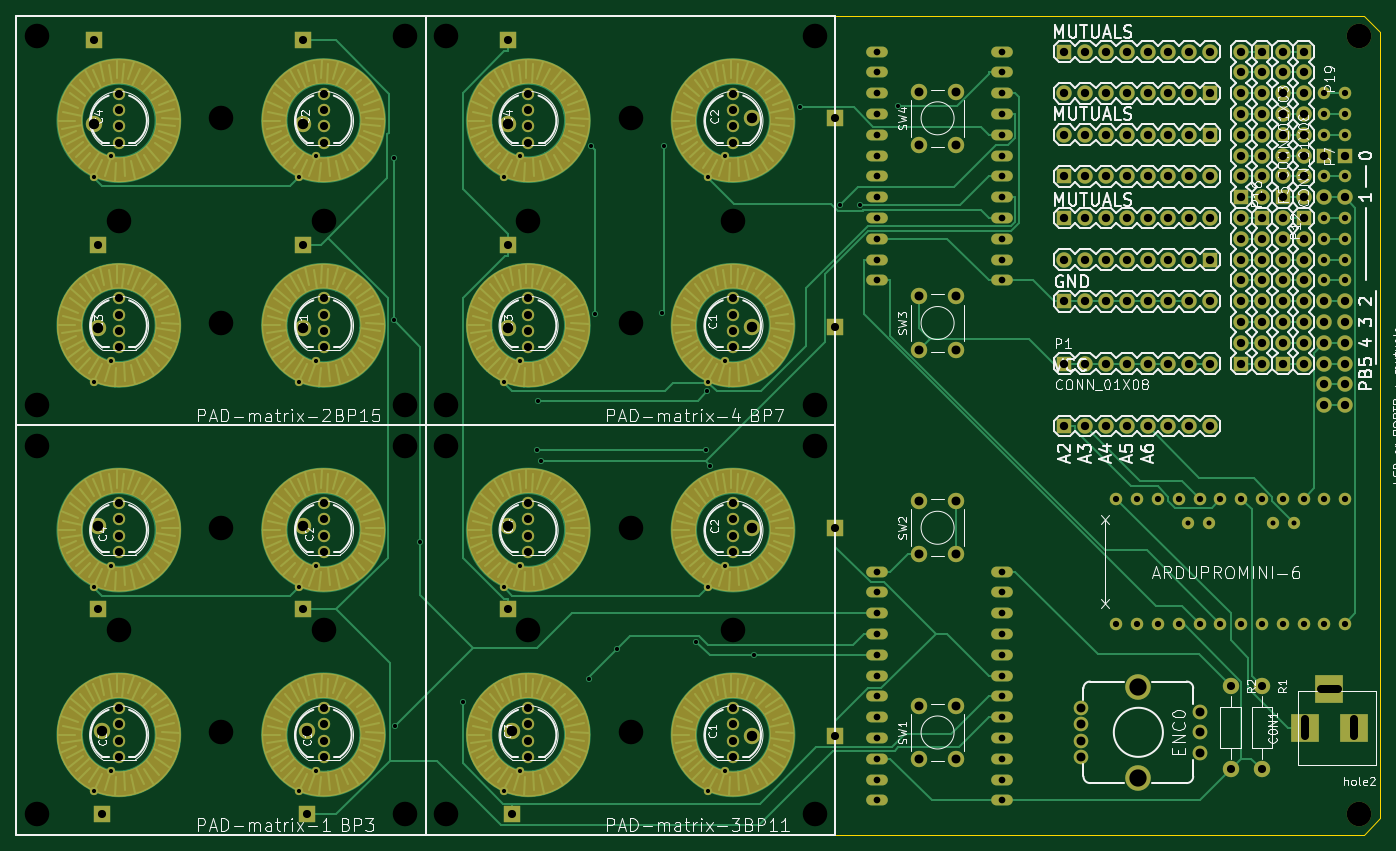
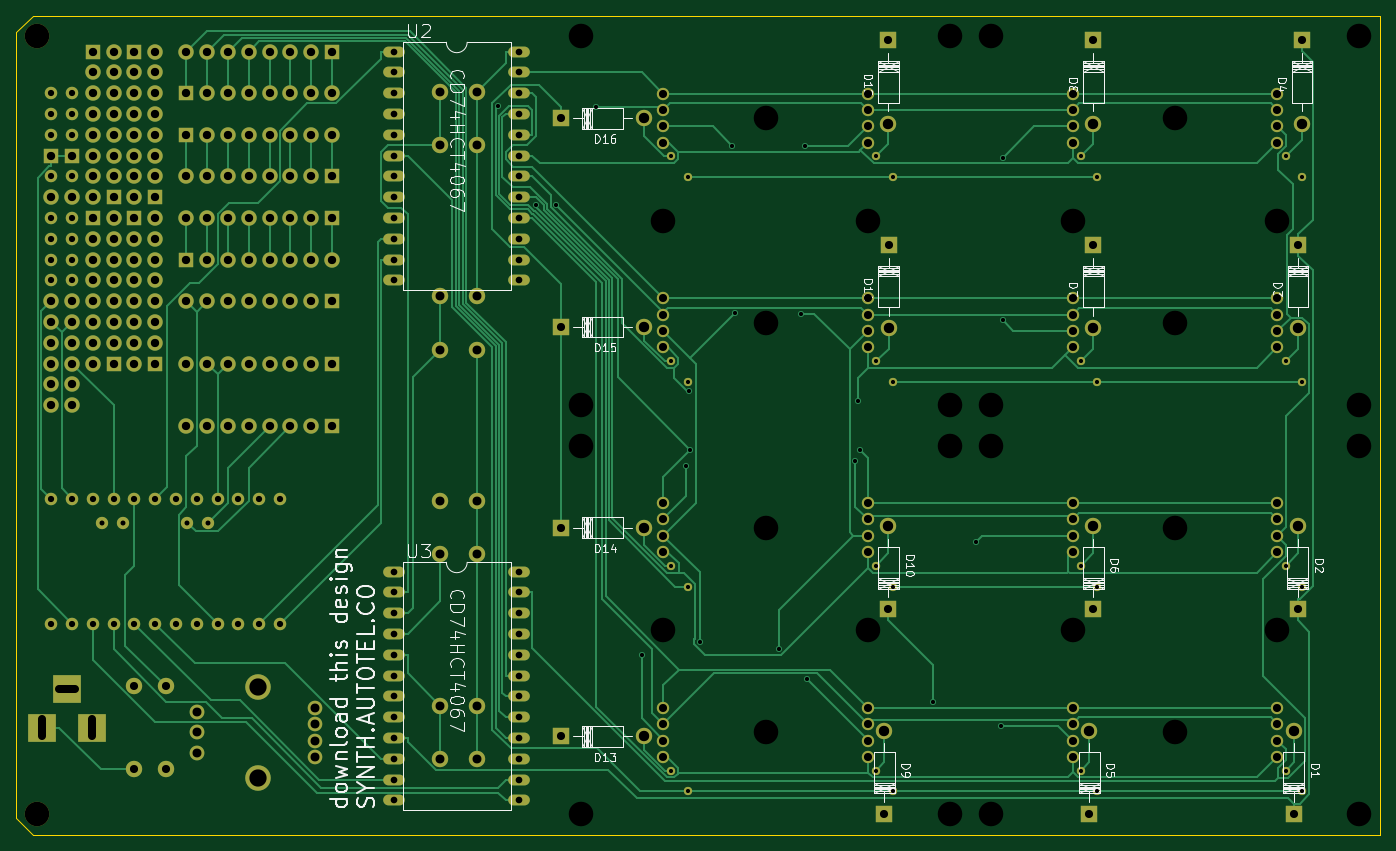
Circuit board: 9 layer files. Board 166.5 x 100.0 mm.
- bottom_copper: version with DIP muxes-B.Cu.gbl (38238 bytes)
- bottom_mask: version with DIP muxes-B.Mask.gbs (11327 bytes)
- bottom_silk: version with DIP muxes-B.SilkS.gbo (44366 bytes)
- outline: version with DIP muxes-Edge.Cuts.gm1 (574 bytes)
- top_copper: version with DIP muxes-F.Cu.gtl (61242 bytes)
- top_mask: version with DIP muxes-F.Mask.gts (12839 bytes)
- top_silk: version with DIP muxes-F.SilkS.gto (119612 bytes)
- drill: version with DIP muxes-NPTH.drl (517 bytes)
- drill: version with DIP muxes.drl (6206 bytes)

=== bottom_copper: version with DIP muxes-B.Cu.gbl (38238 bytes, source omitted) ===
=== bottom_mask: version with DIP muxes-B.Mask.gbs (11327 bytes, source omitted) ===
=== bottom_silk: version with DIP muxes-B.SilkS.gbo (44366 bytes, source omitted) ===
=== outline: version with DIP muxes-Edge.Cuts.gm1 ===
G04 #@! TF.FileFunction,Profile,NP*
%FSLAX46Y46*%
G04 Gerber Fmt 4.6, Leading zero omitted, Abs format (unit mm)*
G04 Created by KiCad (PCBNEW 4.0.4-stable) date 11/27/16 15:51:27*
%MOMM*%
%LPD*%
G01*
G04 APERTURE LIST*
%ADD10C,0.100000*%
G04 APERTURE END LIST*
D10*
X226500000Y-149500000D02*
X224500000Y-151500000D01*
X224500000Y-51500000D02*
X226500000Y-53500000D01*
X60000000Y-151500000D02*
X60000000Y-51500000D01*
X224500000Y-151500000D02*
X60000000Y-151500000D01*
X226500000Y-53500000D02*
X226500000Y-149500000D01*
X60000000Y-51500000D02*
X224500000Y-51500000D01*
M02*

=== top_copper: version with DIP muxes-F.Cu.gtl (61242 bytes, source omitted) ===
=== top_mask: version with DIP muxes-F.Mask.gts (12839 bytes, source omitted) ===
=== top_silk: version with DIP muxes-F.SilkS.gto (119612 bytes, source omitted) ===
=== drill: version with DIP muxes-NPTH.drl ===
M48
INCH,TZ
T1C0.118
%
G90
G05
T1
X24606Y-21260
X24606Y-38976
X24606Y-40945
X24606Y-58661
X28543Y-30118
X28543Y-49803
X33465Y-25197
X33465Y-35039
X33465Y-44882
X33465Y-54724
X38386Y-30118
X38386Y-49803
X42323Y-21260
X42323Y-38976
X42323Y-40945
X42323Y-58661
X44291Y-21260
X44291Y-38976
X44291Y-40945
X44291Y-58661
X48228Y-30118
X48228Y-49803
X53150Y-25197
X53150Y-35039
X53150Y-44882
X53150Y-54724
X58071Y-30118
X58071Y-49803
X62008Y-21260
X62008Y-38976
X62008Y-40945
X62008Y-58661
X88189Y-21260
X88189Y-58661
T0
M30

=== drill: version with DIP muxes.drl ===
M48
INCH,TZ
T1C0.020
T2C0.020
T3C0.024
T4C0.030
T5C0.032
T6C0.039
T7C0.039
T8C0.040
T9C0.043
T10C0.050
T11C0.083
%
G90
G05
T1
X41754Y-27098
X41754Y-34923
X41830Y-54421
X43015Y-45555
X45087Y-53273
X48633Y-41147
X48719Y-38795
X48835Y-41700
X51158Y-52154
X51242Y-26545
X51446Y-34593
X52510Y-50708
X54644Y-34588
X54744Y-26549
X56313Y-50362
X56768Y-41147
X56826Y-38338
X56959Y-41908
X59098Y-51007
X61292Y-24682
X63224Y-29366
X64200Y-29371
X66014Y-24603
T2
X27357Y-28036
X27357Y-37879
X27357Y-47721
X27357Y-57564
X28157Y-27036
X28157Y-36879
X28157Y-46721
X28157Y-56564
X37200Y-28036
X37200Y-37879
X37200Y-47721
X37200Y-57564
X38000Y-27036
X38000Y-36879
X38000Y-46721
X38000Y-56564
X47042Y-28036
X47042Y-37879
X47042Y-47721
X47042Y-57564
X47842Y-27036
X47842Y-36879
X47842Y-46721
X47842Y-56564
X56885Y-28036
X56885Y-37879
X56885Y-47721
X56885Y-57564
X57685Y-27036
X57685Y-36879
X57685Y-46721
X57685Y-56564
T3
X79950Y-44650
X80950Y-44650
X84050Y-44650
X85050Y-44650
T4
X76500Y-43500
X76500Y-49500
X77500Y-43500
X77500Y-49500
X78500Y-43500
X78500Y-49500
X79500Y-43500
X79500Y-49500
X80500Y-43500
X80500Y-49500
X81500Y-43500
X81500Y-49500
X82500Y-43500
X82500Y-49500
X83500Y-43500
X83500Y-49500
X84500Y-43500
X84500Y-49500
X85500Y-43500
X85500Y-49500
X86500Y-24000
X86500Y-25000
X86500Y-26000
X86500Y-28000
X86500Y-30000
X86500Y-31000
X86500Y-32000
X86500Y-33000
X86500Y-43500
X86500Y-49500
X87500Y-24000
X87500Y-25000
X87500Y-26000
X87500Y-28000
X87500Y-30000
X87500Y-31000
X87500Y-32000
X87500Y-33000
X87500Y-43500
X87500Y-49500
T5
X65000Y-22000
X65000Y-23000
X65000Y-24000
X65000Y-25000
X65000Y-26000
X65000Y-27000
X65000Y-28000
X65000Y-29000
X65000Y-30000
X65000Y-31000
X65000Y-32000
X65000Y-33000
X65000Y-47000
X65000Y-48000
X65000Y-49000
X65000Y-50000
X65000Y-51000
X65000Y-52000
X65000Y-53000
X65000Y-54000
X65000Y-55000
X65000Y-56000
X65000Y-57000
X65000Y-58000
X71000Y-22000
X71000Y-23000
X71000Y-24000
X71000Y-25000
X71000Y-26000
X71000Y-27000
X71000Y-28000
X71000Y-29000
X71000Y-30000
X71000Y-31000
X71000Y-32000
X71000Y-33000
X71000Y-47000
X71000Y-48000
X71000Y-49000
X71000Y-50000
X71000Y-51000
X71000Y-52000
X71000Y-53000
X71000Y-54000
X71000Y-55000
X71000Y-56000
X71000Y-57000
X71000Y-58000
T6
X28543Y-24016
X28543Y-24803
X28543Y-25591
X28543Y-26378
X28543Y-33858
X28543Y-34646
X28543Y-35433
X28543Y-36220
X28543Y-43701
X28543Y-44488
X28543Y-45276
X28543Y-46063
X28543Y-53543
X28543Y-54331
X28543Y-55118
X28543Y-55906
X38386Y-24016
X38386Y-24803
X38386Y-25591
X38386Y-26378
X38386Y-33858
X38386Y-34646
X38386Y-35433
X38386Y-36220
X38386Y-43701
X38386Y-44488
X38386Y-45276
X38386Y-46063
X38386Y-53543
X38386Y-54331
X38386Y-55118
X38386Y-55906
X48228Y-24016
X48228Y-24803
X48228Y-25591
X48228Y-26378
X48228Y-33858
X48228Y-34646
X48228Y-35433
X48228Y-36220
X48228Y-43701
X48228Y-44488
X48228Y-45276
X48228Y-46063
X48228Y-53543
X48228Y-54331
X48228Y-55118
X48228Y-55906
X58071Y-24016
X58071Y-24803
X58071Y-25591
X58071Y-26378
X58071Y-33858
X58071Y-34646
X58071Y-35433
X58071Y-36220
X58071Y-43701
X58071Y-44488
X58071Y-45276
X58071Y-46063
X58071Y-53543
X58071Y-54331
X58071Y-55118
X58071Y-55906
T7
X27362Y-21457
X27559Y-31299
X27561Y-48819
X27757Y-58661
X37400Y-31299
X37402Y-21457
X37403Y-48819
X37598Y-58661
X47243Y-31299
X47244Y-21457
X47245Y-48819
X47442Y-58661
X62992Y-25196
X62992Y-35235
X62992Y-44882
X62992Y-54920
X82000Y-52500
X82000Y-56500
X83500Y-52500
X83500Y-56500
T8
X74000Y-22000
X74000Y-24000
X74000Y-26000
X74000Y-28000
X74000Y-30000
X74000Y-32000
X74000Y-34000
X74000Y-37000
X74000Y-40000
X75000Y-22000
X75000Y-24000
X75000Y-26000
X75000Y-28000
X75000Y-30000
X75000Y-32000
X75000Y-34000
X75000Y-37000
X75000Y-40000
X76000Y-22000
X76000Y-24000
X76000Y-26000
X76000Y-28000
X76000Y-30000
X76000Y-32000
X76000Y-34000
X76000Y-37000
X76000Y-40000
X77000Y-22000
X77000Y-24000
X77000Y-26000
X77000Y-28000
X77000Y-30000
X77000Y-32000
X77000Y-34000
X77000Y-37000
X77000Y-40000
X78000Y-22000
X78000Y-24000
X78000Y-26000
X78000Y-28000
X78000Y-30000
X78000Y-32000
X78000Y-34000
X78000Y-37000
X78000Y-40000
X79000Y-22000
X79000Y-24000
X79000Y-26000
X79000Y-28000
X79000Y-30000
X79000Y-32000
X79000Y-34000
X79000Y-37000
X79000Y-40000
X80000Y-22000
X80000Y-24000
X80000Y-26000
X80000Y-28000
X80000Y-30000
X80000Y-32000
X80000Y-34000
X80000Y-37000
X80000Y-40000
X81000Y-22000
X81000Y-24000
X81000Y-26000
X81000Y-28000
X81000Y-30000
X81000Y-32000
X81000Y-34000
X81000Y-37000
X81000Y-40000
X82500Y-22000
X82500Y-23000
X82500Y-24000
X82500Y-25000
X82500Y-26000
X82500Y-27000
X82500Y-28000
X82500Y-29000
X82500Y-30000
X82500Y-31000
X82500Y-32000
X82500Y-33000
X82500Y-34000
X82500Y-35000
X82500Y-36000
X82500Y-37000
X83500Y-22000
X83500Y-23000
X83500Y-24000
X83500Y-25000
X83500Y-26000
X83500Y-27000
X83500Y-28000
X83500Y-29000
X83500Y-30000
X83500Y-31000
X83500Y-32000
X83500Y-33000
X83500Y-34000
X83500Y-35000
X83500Y-36000
X83500Y-37000
X84500Y-22000
X84500Y-23000
X84500Y-24000
X84500Y-25000
X84500Y-26000
X84500Y-27000
X84500Y-28000
X84500Y-29000
X84500Y-30000
X84500Y-31000
X84500Y-32000
X84500Y-33000
X84500Y-34000
X84500Y-35000
X84500Y-36000
X84500Y-37000
X85500Y-22000
X85500Y-23000
X85500Y-24000
X85500Y-25000
X85500Y-26000
X85500Y-27000
X85500Y-28000
X85500Y-29000
X85500Y-30000
X85500Y-31000
X85500Y-32000
X85500Y-33000
X85500Y-34000
X85500Y-35000
X85500Y-36000
X85500Y-37000
X86500Y-27000
X86500Y-29000
X86500Y-34000
X86500Y-35000
X86500Y-36000
X86500Y-37000
X86500Y-38000
X86500Y-39000
X87500Y-27000
X87500Y-29000
X87500Y-34000
X87500Y-35000
X87500Y-36000
X87500Y-37000
X87500Y-38000
X87500Y-39000
T9
X67020Y-23925
X67020Y-26484
X67020Y-33768
X67020Y-36327
X67020Y-43610
X67020Y-46169
X67020Y-53453
X67020Y-56012
X68792Y-23925
X68792Y-26484
X68792Y-33768
X68792Y-36327
X68792Y-43610
X68792Y-46169
X68792Y-53453
X68792Y-56012
X74803Y-53543
X74803Y-54331
X74803Y-55118
X74803Y-55906
X80512Y-53740
X80512Y-54724
X80512Y-55709
T10
X27362Y-25457
X27559Y-35299
X27561Y-44819
X27757Y-54661
X37400Y-35299
X37402Y-25457
X37403Y-44819
X37598Y-54661
X47243Y-35299
X47244Y-25457
X47245Y-44819
X47442Y-54661
X58992Y-25196
X58992Y-35235
X58992Y-44882
X58992Y-54920
T11
X77559Y-52539
X77559Y-56909
T7
X85559Y-54894G85X85559Y-54107
G05
X87134Y-52650G85X86347Y-52650
G05
X87921Y-54894G85X87921Y-54107
G05
T0
M30
